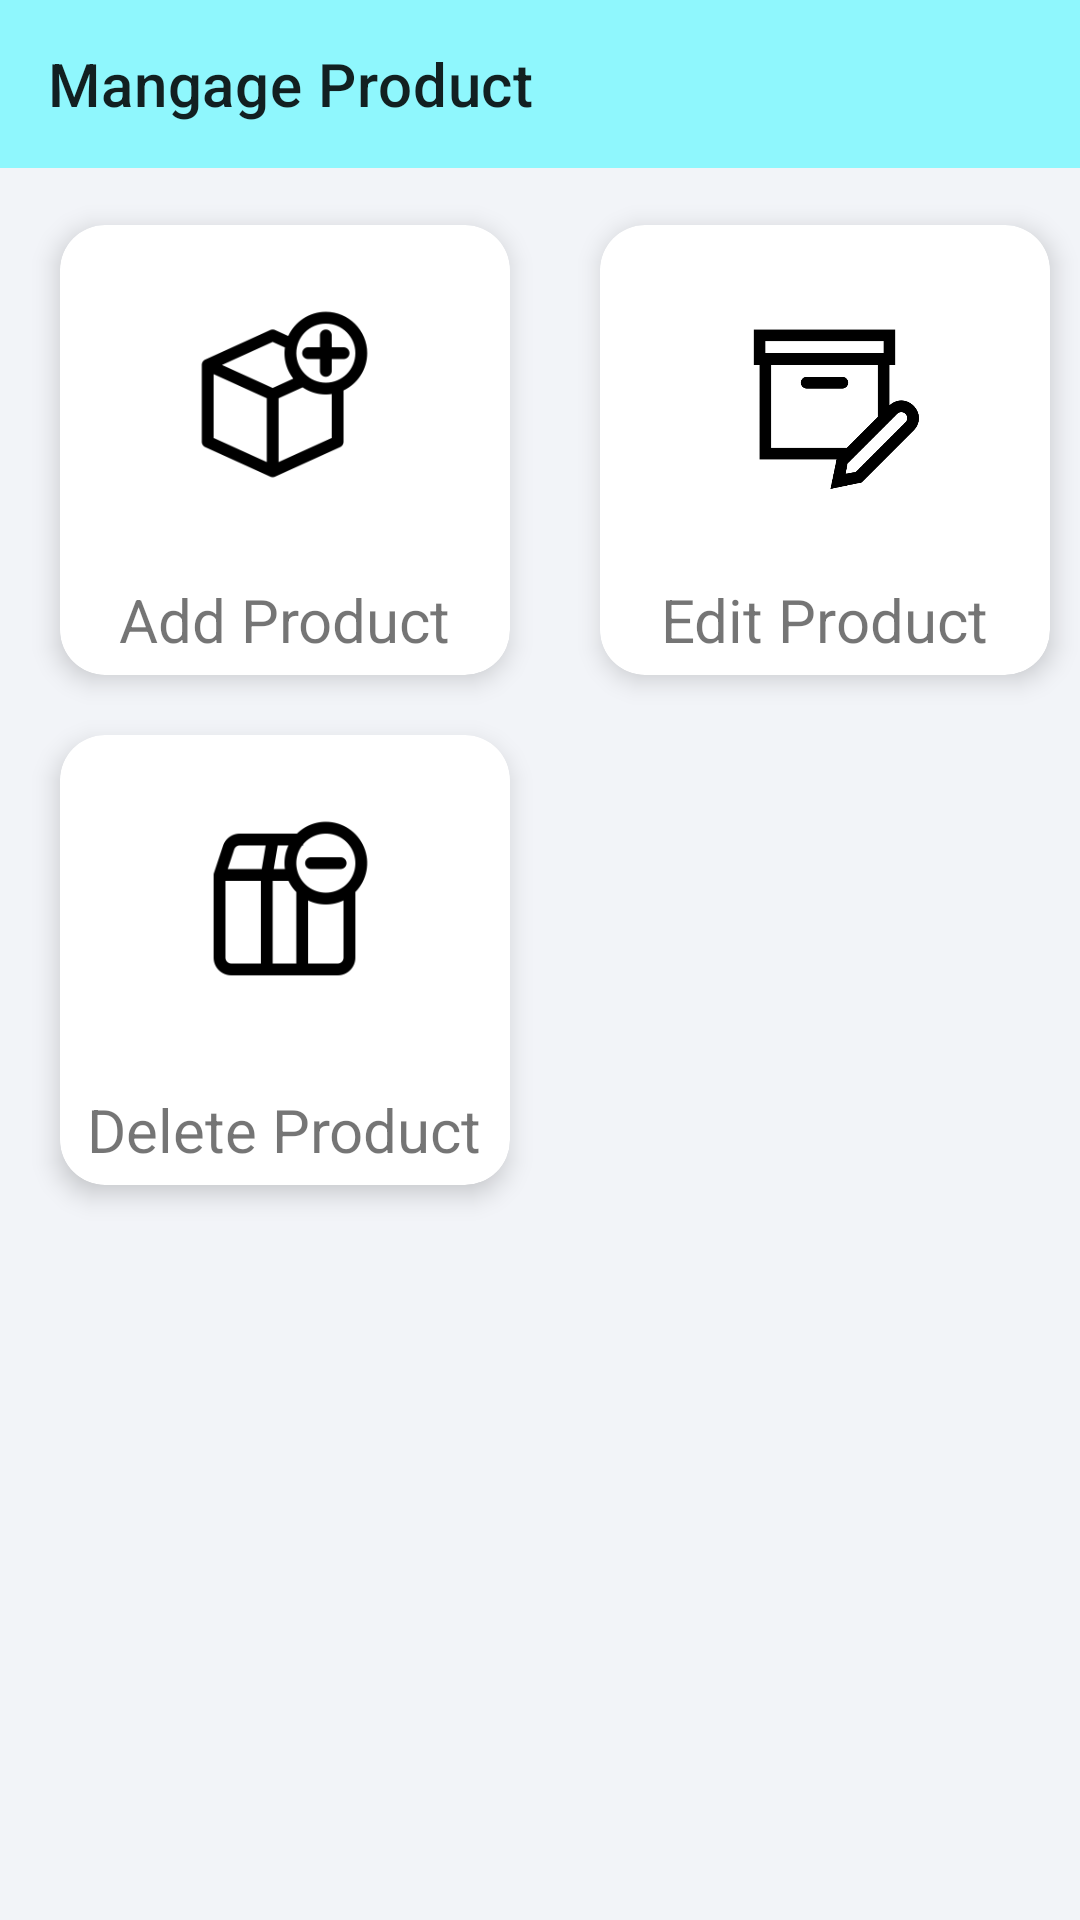

Android layout source for this screen:
<!-- AndroidManifest.xml: application theme Theme.IoTSensorShop -->
<!-- res/layout/fragment_manage_product.xml -->
<?xml version="1.0" encoding="utf-8"?>
<androidx.constraintlayout.widget.ConstraintLayout xmlns:android="http://schemas.android.com/apk/res/android"
    xmlns:tools="http://schemas.android.com/tools"
    android:layout_width="match_parent"
    android:layout_height="match_parent"
    android:background="#f2f4f8"
    xmlns:app="http://schemas.android.com/apk/res-auto"
    tools:context=".fragments.ManageProductFragment">

   <androidx.appcompat.widget.Toolbar
       android:id="@+id/manage_product_toolbar"
       android:layout_width="match_parent"
       android:layout_height="wrap_content"
       android:background="#8ff7fd"
       android:minHeight="?attr/actionBarSize"
       android:theme="?attr/actionBarTheme"
       app:layout_constraintEnd_toEndOf="parent"
       app:layout_constraintStart_toStartOf="parent"
       app:layout_constraintTop_toTopOf="parent"
       app:title="Mangage Product" />

   <LinearLayout
       android:layout_width="match_parent"
       android:layout_height="match_parent"
       android:orientation="vertical"
       android:layout_marginTop="60dp"
       app:layout_constraintTop_toBottomOf="@+id/manage_product_toolbar">

       <GridLayout
           android:layout_width="match_parent"
           android:layout_height="match_parent"
           android:rowCount="2"
           android:columnCount="2"
           android:layout_marginTop="5dp"
           android:layout_gravity="center_horizontal"
           android:columnOrderPreserved="false">

          <androidx.cardview.widget.CardView
              android:id="@+id/cv_add"
              android:layout_width="150dp"
              android:layout_height="150dp"
              app:cardCornerRadius="15dp"
              app:cardElevation="5dp"
              android:layout_marginLeft="20dp"
              android:layout_margin="10dp">

             <LinearLayout
                 android:layout_width="match_parent"
                 android:layout_height="match_parent"
                 android:orientation="vertical"
                 android:gravity="center">

                <ImageView
                    android:layout_width="wrap_content"
                    android:layout_height="wrap_content"
                    android:layout_weight="1"
                    android:src="@drawable/add_product"
                    android:layout_margin="5dp"
                    android:adjustViewBounds="true"
                    android:padding="20dp"
                    android:id="@+id/btn_add"
                    android:scaleType="fitCenter"/>

                <TextView
                    android:layout_width="wrap_content"
                    android:layout_height="wrap_content"
                    android:text="Add Product"
                    android:textSize="20dp"
                    android:layout_margin="5dp"/>

             </LinearLayout>
          </androidx.cardview.widget.CardView>

          <androidx.cardview.widget.CardView
              android:id="@+id/cv_edit"
              android:layout_width="150dp"
              android:layout_height="150dp"
              app:cardCornerRadius="15dp"
              app:cardElevation="5dp"
              android:layout_marginLeft="20dp"
              android:layout_margin="10dp">

             <LinearLayout
                 android:layout_width="match_parent"
                 android:layout_height="match_parent"
                 android:orientation="vertical"
                 android:gravity="center">

                <ImageView
                    android:layout_width="wrap_content"
                    android:layout_height="wrap_content"
                    android:layout_weight="1"
                    android:src="@drawable/edit_product"
                    android:layout_margin="5dp"
                    android:adjustViewBounds="true"
                    android:padding="20dp"
                    android:id="@+id/btn_edit"
                    android:scaleType="fitCenter">
                </ImageView>

                <TextView
                    android:layout_width="wrap_content"
                    android:layout_height="wrap_content"
                    android:text="Edit Product"
                    android:textSize="20dp"
                    android:layout_margin="5dp"/>

             </LinearLayout>
          </androidx.cardview.widget.CardView>

          <androidx.cardview.widget.CardView
              android:id="@+id/cv_delete"
              android:layout_width="150dp"
              android:layout_height="150dp"
              app:cardCornerRadius="15dp"
              app:cardElevation="5dp"
              android:layout_marginLeft="20dp"
              android:layout_margin="10dp">

             <LinearLayout
                 android:layout_width="match_parent"
                 android:layout_height="match_parent"
                 android:orientation="vertical"
                 android:gravity="center">

                <ImageView
                    android:layout_width="wrap_content"
                    android:layout_height="wrap_content"
                    android:layout_weight="1"
                    android:src="@drawable/delete_product"
                    android:layout_margin="5dp"
                    android:adjustViewBounds="true"
                    android:padding="20dp"
                    android:id="@+id/btn_delete"
                    android:scaleType="fitCenter">
                </ImageView>

                <TextView
                    android:layout_width="wrap_content"
                    android:layout_height="wrap_content"
                    android:text="Delete Product"
                    android:textSize="20dp"
                    android:layout_margin="5dp"/>

             </LinearLayout>
          </androidx.cardview.widget.CardView>

       </GridLayout>

   </LinearLayout>
</androidx.constraintlayout.widget.ConstraintLayout>
<!-- resources referenced by this layout -->
<resources>
  <!-- drawable add_product: png bitmap (drawable, 4367 bytes) -->
  <!-- drawable delete_product: png bitmap (drawable, 3455 bytes) -->
  <!-- drawable edit_product: png bitmap (drawable, 6122 bytes) -->
  <style name="Theme.IoTSensorShop" parent="Theme.MaterialComponents.DayNight.NoActionBar">
          
          <item name="colorPrimary">@color/blue</item>
          <item name="colorPrimaryVariant">@color/grey</item>
          <item name="colorOnPrimary">@color/grey</item>
          
          <item name="colorSecondary">@color/teal_200</item>
          <item name="colorSecondaryVariant">@color/teal_700</item>
          <item name="colorOnSecondary">@color/black</item>
          
          <item name="android:statusBarColor" tools:targetApi="l">?attr/colorPrimaryVariant</item>
          
      </style>
  <color name="blue">#00f0ff</color>
  <color name="grey">#003549</color>
  <color name="teal_200">#FF03DAC5</color>
  <color name="teal_700">#FF018786</color>
  <color name="black">#FF000000</color>
</resources>
